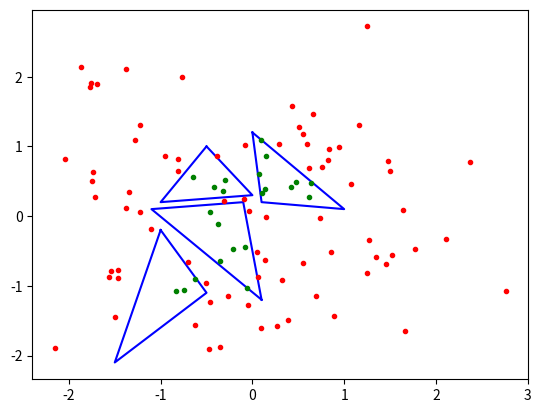
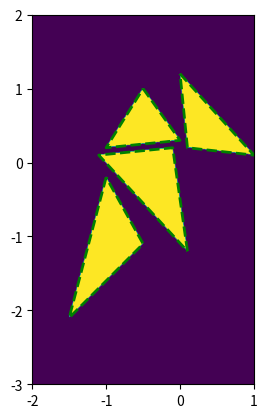

These figures' Python source, in order: (Note: this script raises an exception after producing the figures.)
# -*- coding: utf-8 -*-
"""
Created on Thu Apr 07 13:50:00 2016

[redacted]
"""
import numpy as np

def point_in_triangle(points,triangle):
  """
  determines, if point is in given triangle (can be both arrays)
    points   ... coordinates of all points, array of shape (2,nPoints)
    triangle ... coordinates of a triangle, array of shape (3,2)
  """
  assert (points.shape[0] == 2)
  assert (triangle.ndim<3 and triangle.shape == (3,2))
  return PIT_barycentric(points,triangle);
  
# Using cross product ----------------------------------------------------- 
def same_side(p1,p2, a,b):
  """
  check if p1 and p2 are on the same side of line through a and b
  p1,p2, a,b ... coordinates of points, shape (2,nPoints)
  """
  # is orientation of triangle (a,b,p1) and (a,b,p2) the same ?
  return np.cross(b-a, p1-a,axis=0) * np.cross(b-a, p2-a,axis=0) >0;

def PIT_crossproduct(p, triangle):
  """
    implementation of point-in-triangle by determining,
    if point is on right side of each edge of the triangle

    implementation follows http://www.blackpawn.com/texts/pointinpoly/
  """
  a,b,c = triangle.reshape((3,-1)+(1,)*(p.ndim-1));
  return same_side(p,a, b,c) & same_side(p,b, a,c) & same_side(p,c, a,b);
   
# Using barycentric coordinates ------------------------------------------    
def PIT_barycentric(p, triangle):
  """
  implementation of point-in-triangle by determining barycentric 
  coordinate representatio of each points and checking coefficients

  implementation follows http://www.blackpawn.com/texts/pointinpoly/
  """  
  a,b,c = triangle;       # shape: (2,)
  ndim = np.ones(p.ndim); ndim[0]=-1;
  # vectors  
  v0 = c-a;               # shape: (2,)
  v1 = b-a;               # "
  v2 = p-a.reshape(ndim); # shape (2,nPoints,...)
  # dot products
  dot00=np.dot(v0,v0);        # scalar
  dot01=np.dot(v0,v1); 
  dot11=np.dot(v1,v1);
  dot12=np.tensordot(v1,v2,axes=(0,0)); # shape:  (nPoints,...)
  dot02=np.tensordot(v0,v2,axes=(0,0)); 
  
  # Compute barycentric coordinates
  invDenom = 1. / (dot00 * dot11 - dot01 * dot01)
  u = (dot11 * dot02 - dot01 * dot12) * invDenom
  v = (dot00 * dot12 - dot01 * dot02) * invDenom

  # Check if point is in triangle
  return (u >= 0) & (v >= 0) & (u + v < 1);

# Helper functions -------------------------------------------------------    
def cyclic_path(triangles):
  assert (triangles.ndim < 4 and triangles.shape[1:3] == (3,2))
  return np.concatenate((triangles.reshape((-1,3,2)),triangles[:,0].reshape((-1,1,2))),axis=1);    

def test_few_points(points,triangles,fPIT):
  is_inside=np.zeros(points.shape[1],dtype=bool)
  for t in triangles:  # test each point separately
    is_inside |= fPIT(points,t);
  border=cyclic_path(triangles);
  plt.figure()
  plt.plot(border[:,:,0].T,border[:,:,1].T,'b-')
  plt.plot(points[0][~is_inside],points[1][~is_inside],'r.');
  plt.plot(points[0][is_inside], points[1][is_inside],'g.');

def test_image(img_points,triangles,fPIT):
  is_inside=np.zeros(img_points.shape[1:],dtype=bool)
  for t in triangles:  # test each point separately
    is_inside |= fPIT(img_points,t);
  border=cyclic_path(triangles);
  plt.figure()
  plt.imshow(is_inside,origin='lower',
      extent=[img_points[0].min(),img_points[0].max(),img_points[1].min(),img_points[1].max()]);  
  plt.plot(border[:,:,0].T,border[:,:,1].T,'g--',linewidth=2)
 
    
if __name__ == '__main__':
  import matplotlib.pylab as plt  
  triangles = np.asarray([[[-1.,   -.2], [-1.5, -2.1], [-0.5, -1.1]],
                          [[ 0.,   1.2], [ 1.,   0.1], [ 0.1,  0.2]],
                          [[ 0.1, -1.2], [-0.1,  0.2], [-1.1,  0.1]],
                          [[-0.5,    1], [  0,   0.3], [  -1, 0.2]],]);
  points=np.random.randn(2,100);
  image =np.asarray(np.meshgrid(np.linspace(-2,1,1000),np.linspace(-3,2,1000)));
  
  # test cross_product implementation
  test_few_points(points,triangles,PIT_crossproduct);
  test_image(image,triangles,PIT_crossproduct);
  
  # test barycentric implementation
  test_few_points(points,triangles,PIT_barycentric);
  test_image(image,triangles,PIT_barycentric);